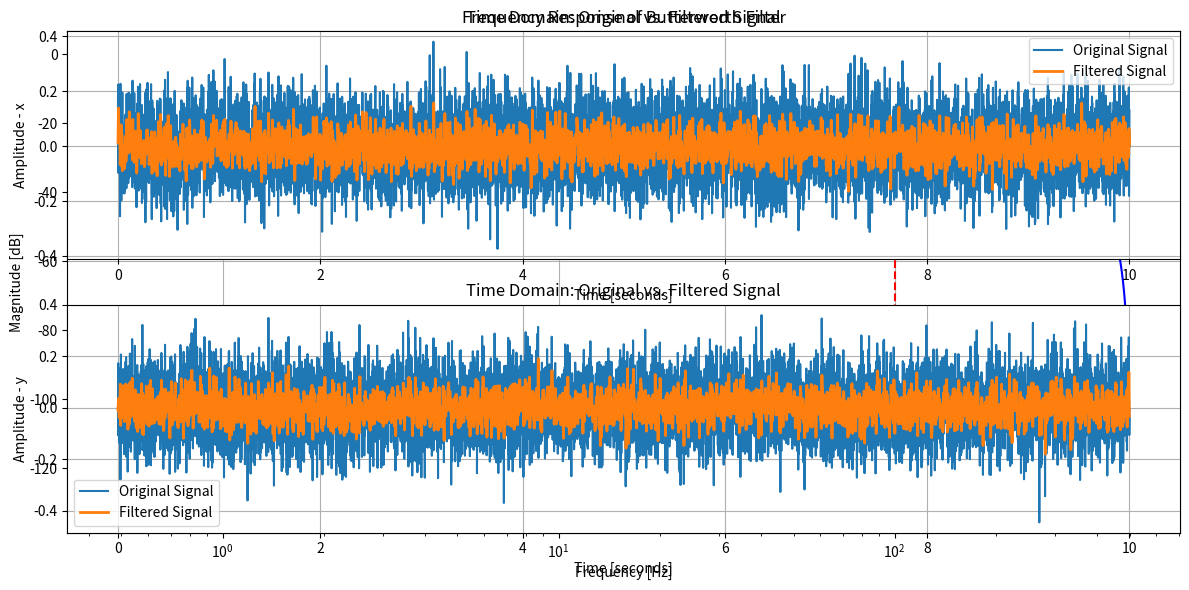
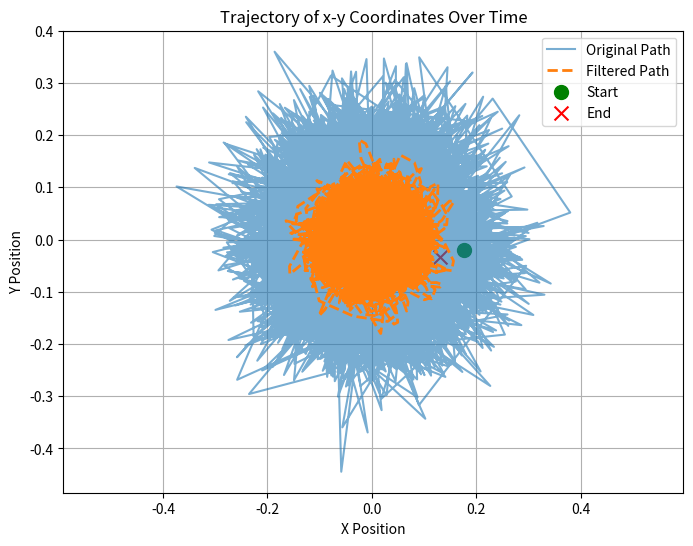

Python code for these plots, in order:
import numpy as np
import matplotlib.pyplot as plt
import scipy.signal as signal

# Sampling frequency and cutoff frequency
fs = 1000  # Hz
fc = 100   # Hz (Cutoff frequency)

def sample_xy(std, la, len, seed):
        np.random.seed(seed)
        theta_x = np.random.normal(0, std, len)
        theta_y = np.random.normal(0, std, len)
        x = np.tan(theta_x) * la
        y = np.tan(theta_y) * la
        return x, y

def butt_filt(fs, fc, x, y):
    # FILTER #
    # Normalize frequency
    Wn = fc / (fs / 2)  # Normalize by Nyquist frequency
    # Design a second-order Butterworth filter
    b, a = signal.butter(N=2, Wn=Wn, btype='low', analog=False, output='ba')
    # Apply filter
    x_f = signal.lfilter(b, a, x)
    y_f = signal.lfilter(b, a, y)
    w, h = signal.freqz(b, a, worN=1024)  # Compute frequency response
    frequencies = w * fs / (2 * np.pi)  # Convert to Hz
    return x_f, y_f, frequencies, h

def intensity_function(x_f, y_f, lam, theta_div, n, z):
    # Substitute in intensity function
    r = np.sqrt(x_f ** 2 + y_f ** 2)
    w_0 = lam / (theta_div * np.pi * n)
    z_R = np.pi * w_0 ** 2 * n / lam
    w = w_0 * np.sqrt(1 + (z / z_R) ** 2)
    L_pj = (w_0 / w) ** 2 * np.exp(-2 * r ** 2 / w ** 2)
    return L_pj

#input
sigma_pj = 2e-3 #pointing jitter
la = 50      # link length
t_end = 10  #time to simulate
t = np.linspace(0, t_end, 10000)  

#noise
array = sample_xy(sigma_pj, la, len(t), 0)
x = array[0]
y = array[1]
# print(x)
# print(y)

#filtered noise
array_f = butt_filt(fs, fc, x, y)
frequencies = array_f[2]
x_f = array_f[0]
y_f =array_f[1]

# Plot both time-domain and frequency response
plt.figure(figsize=(12, 6))

# Subplot 2: Frequency Response
plt.plot(frequencies, 20 * np.log10(abs(array_f[3])), 'b')  # Convert magnitude to dB
plt.axvline(fc, color='r', linestyle='--', label=f'Cutoff Frequency ({fc} Hz)')
plt.xlabel("Frequency [Hz]")
plt.ylabel("Magnitude [dB]")
plt.xscale('log')
plt.title("Frequency Response of Butterworth Filter")
plt.legend()
plt.grid()

plt.tight_layout()
plt.show()

# Subplot 1: Time Domain Signal x
plt.subplot(2, 1, 1)
plt.plot(t, x, label='Original Signal')
plt.plot(t, x_f, label='Filtered Signal', linewidth=2)
plt.legend()
plt.xlabel("Time [seconds]")
plt.ylabel("Amplitude - x")
plt.title("Time Domain: Original vs. Filtered Signal")
plt.grid()

# Subplot 2: Time domain signal y
plt.subplot(2, 1, 2)
plt.plot(t, y, label='Original Signal')
plt.plot(t, y_f, label='Filtered Signal', linewidth=2)
plt.legend()
plt.xlabel("Time [seconds]")
plt.ylabel("Amplitude - y")
plt.title("Time Domain: Original vs. Filtered Signal")
plt.grid()
plt.show()

plt.figure(figsize=(8, 6))

# Plot original and filtered trajectories
plt.plot(x, y, label="Original Path", alpha=0.6)
plt.plot(x_f, y_f, label="Filtered Path", linestyle="--", linewidth=2)

# Mark start and end points
plt.scatter(x[0], y[0], color='g', label="Start", marker='o', s=100)
plt.scatter(x[-1], y[-1], color='r', label="End", marker='x', s=100)

plt.xlabel("X Position")
plt.ylabel("Y Position")
plt.title("Trajectory of x-y Coordinates Over Time")
plt.legend()
plt.grid()
plt.axis("equal")  # Ensures equal scaling of x and y axes
plt.show()

# # Normalize frequency
# Wn = fc / (fs / 2)  # Normalize by Nyquist frequency

# # Design a second-order Butterworth filter
# b, a = signal.butter(N=2, Wn=Wn, btype='low', analog=False, output='ba')

# # # Create a test signal (10 Hz sine wave + 100 Hz noise)
# # t = np.linspace(0, 1, fs, endpoint=False)                           # Time vector
# # x = np.sin(2 * np.pi * 10 * t) + 0.5 * np.sin(2 * np.pi * 120 * t)  # Signal with noise

# # # Apply the filter
# # y = signal.lfilter(b, a, x)

# # Compute Frequency Response
# w, h = signal.freqz(b, a, worN=1024)  # Compute frequency response
# frequencies = w * fs / (2 * np.pi)  # Convert to Hz

# # # # Plot both time-domain and frequency response
# # # plt.figure(figsize=(12, 6))

# # # Subplot 1: Time Domain Signal
# # plt.subplot(2, 1, 1)
# # plt.plot(t, x, label='Original Signal')
# # plt.plot(t, y, label='Filtered Signal', linewidth=2)
# # plt.legend()
# # plt.xlabel("Time [seconds]")
# # plt.ylabel("Amplitude")
# # plt.title("Time Domain: Original vs. Filtered Signal")
# # plt.grid(